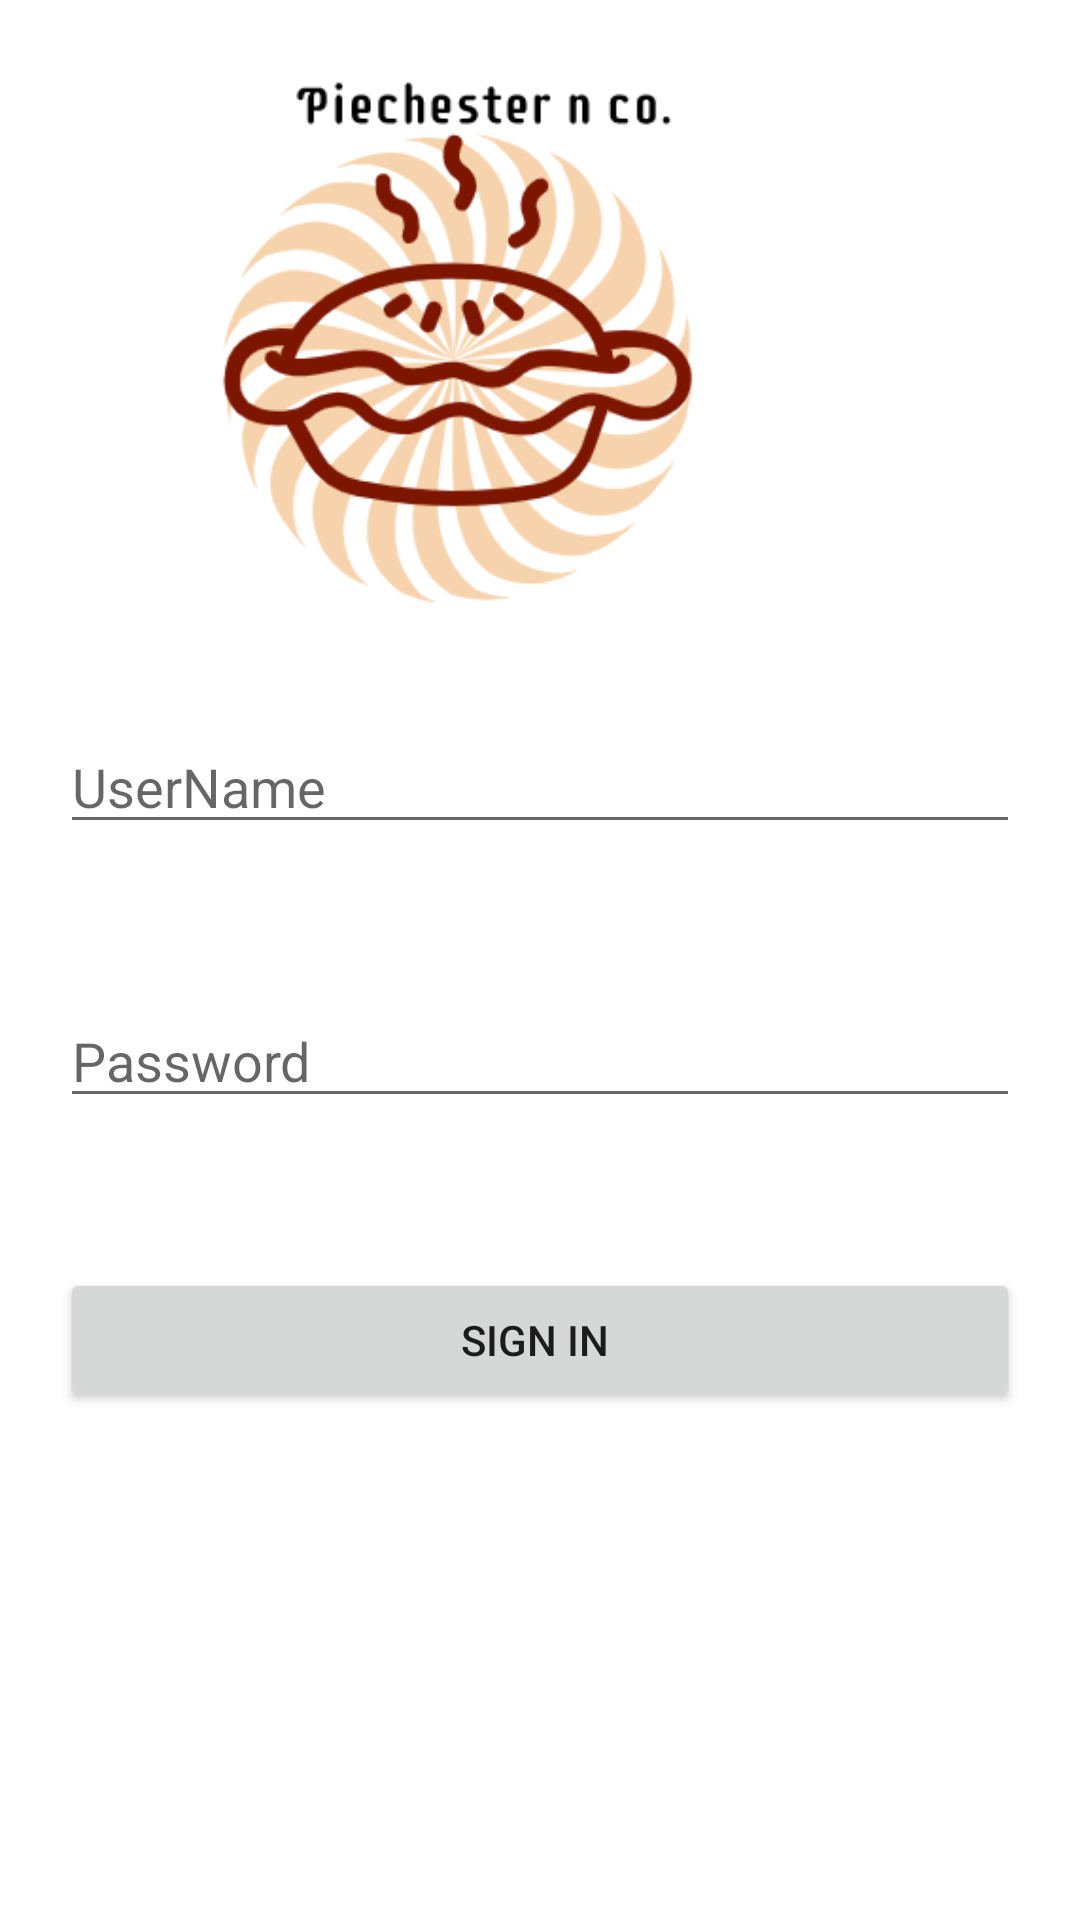

Reconstruct the res/layout file that produces this screen, plus the resources it refers to.
<!-- AndroidManifest.xml: application theme Theme.PiechestersNCo -->
<!-- res/layout/activity_login.xml -->
<?xml version="1.0" encoding="utf-8"?>
<RelativeLayout
    xmlns:android="http://schemas.android.com/apk/res/android"
    xmlns:app="http://schemas.android.com/apk/res-auto"
    xmlns:tools="http://schemas.android.com/tools"
    android:layout_width="match_parent"
    android:layout_height="match_parent"
    android:padding="20dp"
    tools:context=".LoginActivity">

  <ImageView
      android:id="@+id/imageView3"
      android:layout_width="wrap_content"
      android:layout_height="wrap_content"
      android:layout_alignParentEnd="true"
      android:layout_alignParentBottom="true"
      android:layout_marginEnd="55dp"
      android:layout_marginBottom="411dp"
      app:srcCompat="@drawable/pc" />

  <EditText
      android:id="@+id/username1"
      android:layout_width="match_parent"
      android:layout_height="wrap_content"
      android:layout_marginTop="220dp"
      android:hint="UserName" />

  <EditText
      android:id="@+id/password1"
      android:layout_width="match_parent"
      android:layout_height="wrap_content"
      android:hint="Password"
      android:layout_marginTop="50dp"
      android:layout_below="@+id/username1"
      />

  <Button
      android:id="@+id/btnsignin1"
      android:layout_width="match_parent"
      android:layout_height="wrap_content"
      android:text="Sign In "
      android:layout_marginTop="50dp"
      android:layout_below="@+id/password1"
      />

</RelativeLayout>
<!-- resources referenced by this layout -->
<resources>
  <!-- drawable pc: png bitmap (drawable, 43859 bytes) -->
  <style name="Theme.PiechestersNCo" parent="Theme.MaterialComponents.DayNight.DarkActionBar">
          
          <item name="colorPrimary">@color/purple_500</item>
          <item name="colorPrimaryVariant">@color/purple_700</item>
          <item name="colorOnPrimary">@color/white</item>
          
          <item name="colorSecondary">@color/teal_200</item>
          <item name="colorSecondaryVariant">@color/teal_700</item>
          <item name="colorOnSecondary">@color/black</item>
          
          <item name="android:statusBarColor" tools:targetApi="l">?attr/colorPrimaryVariant</item>
          
      </style>
  <color name="purple_500">#FF6200EE</color>
  <color name="purple_700">#FF3700B3</color>
  <color name="white">#FFFFFFFF</color>
  <color name="teal_200">#FF03DAC5</color>
  <color name="teal_700">#FF018786</color>
  <color name="black">#FF000000</color>
</resources>
